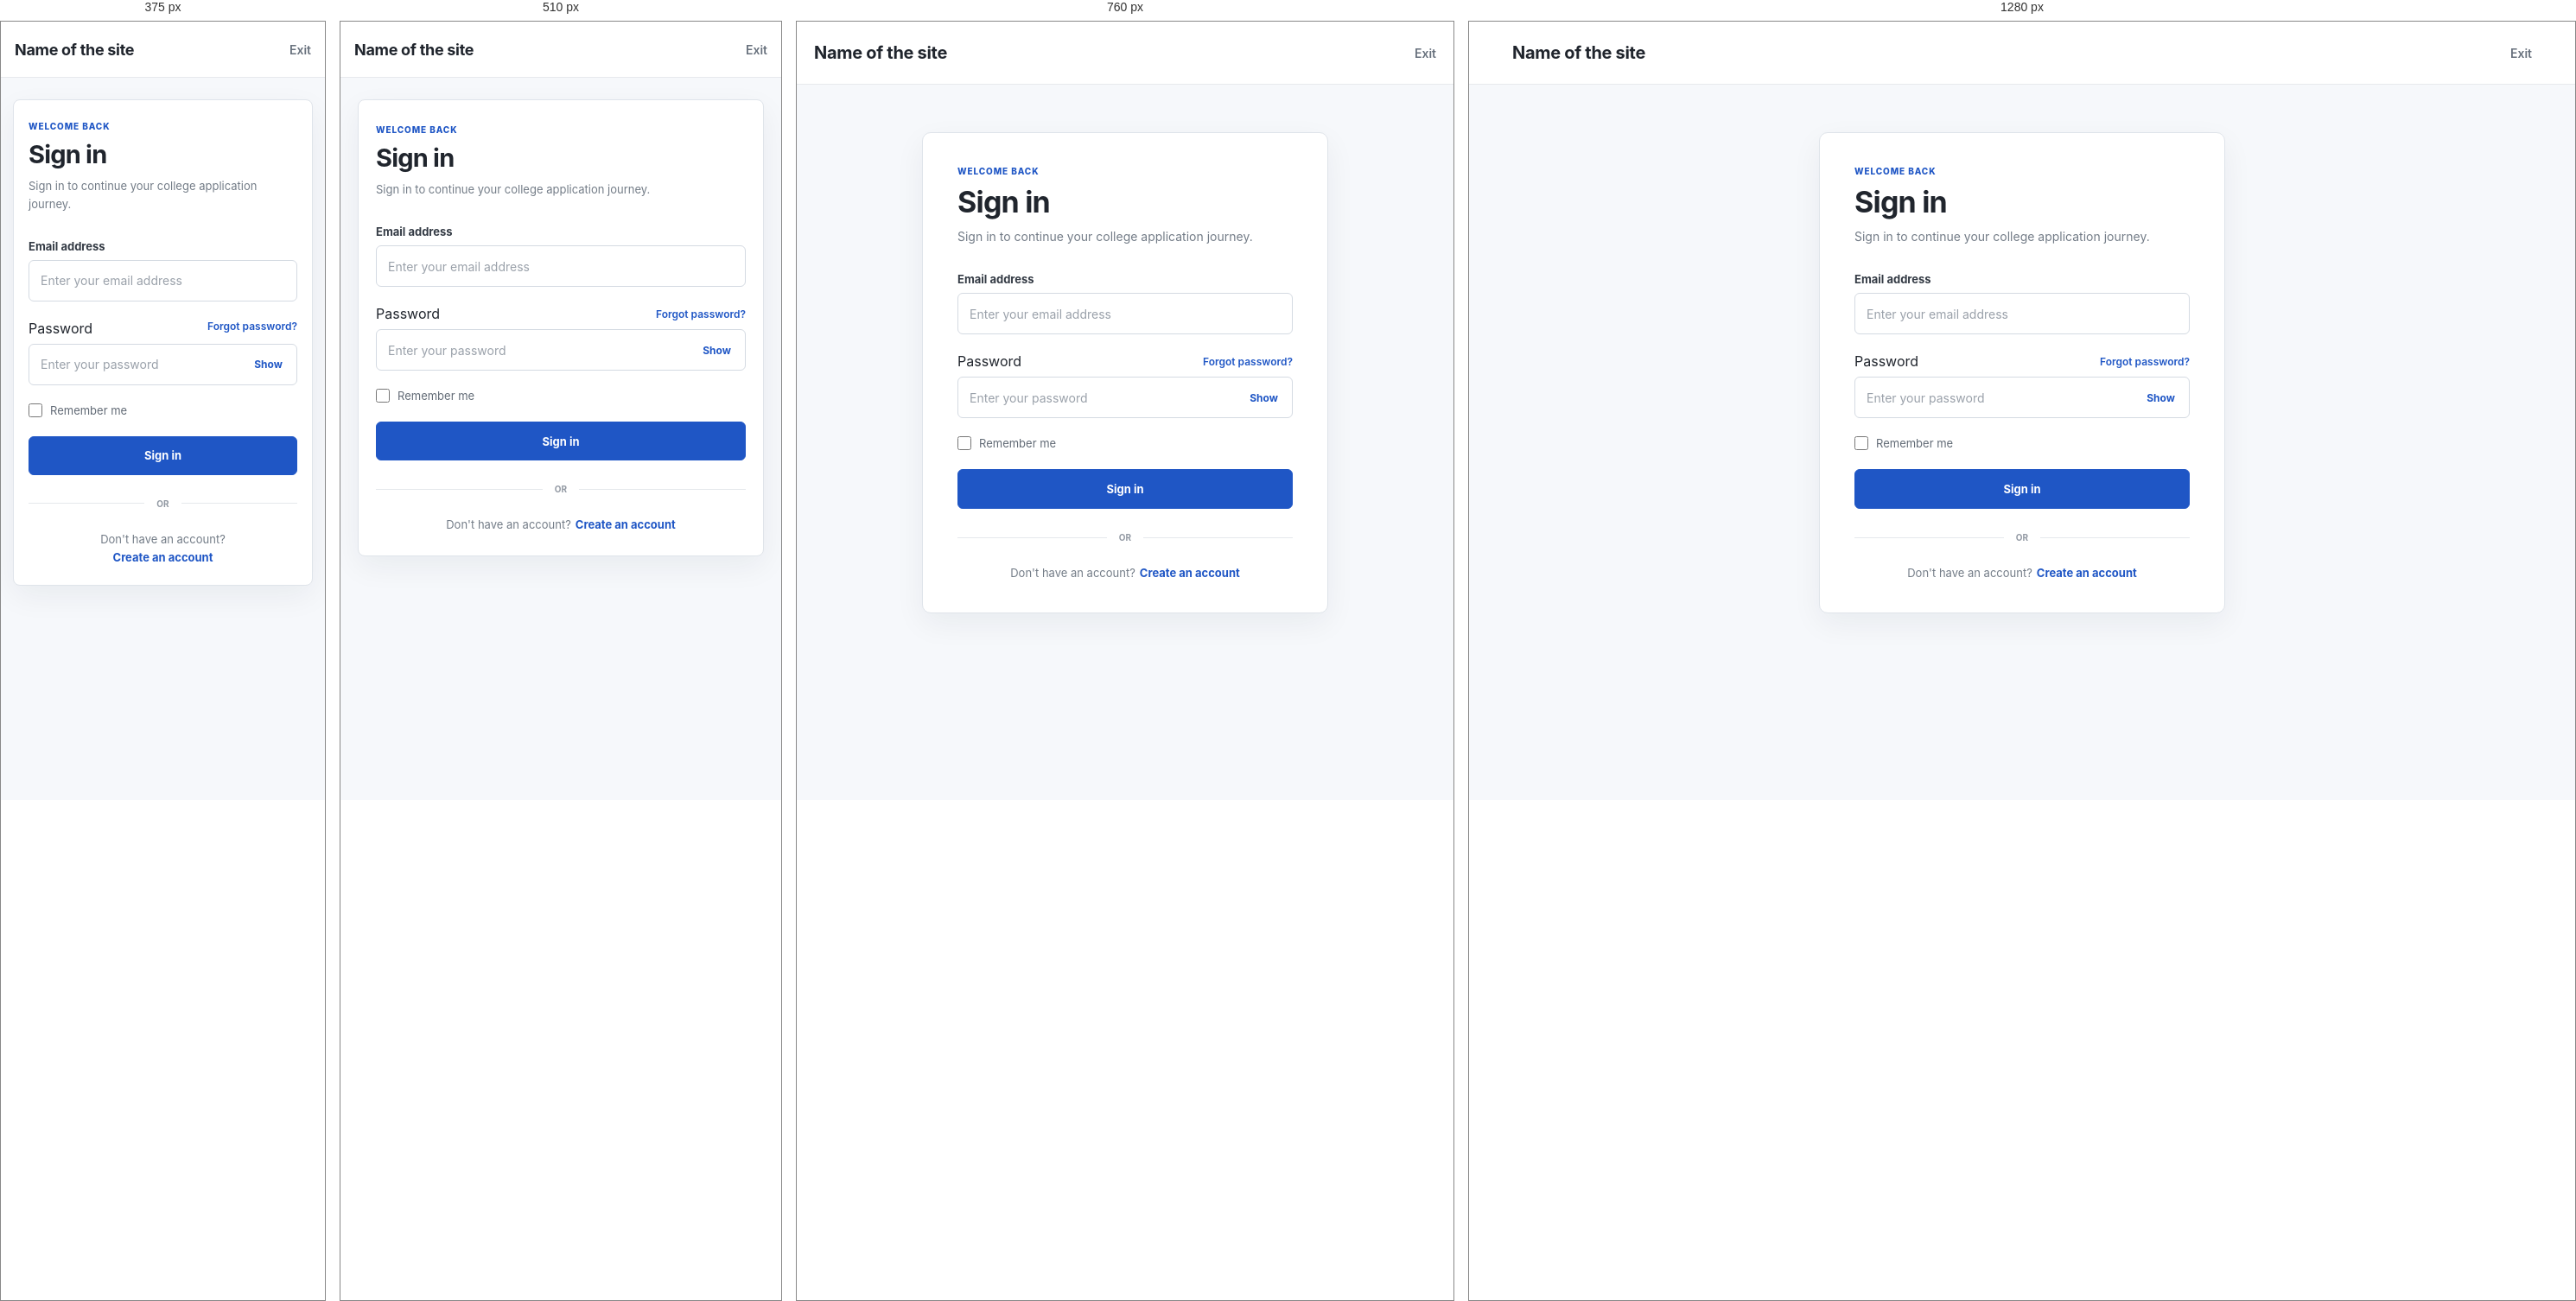
Rendered at 375 px, 510 px, 760 px and 1280 px, left to right.

<!-- file: login.html -->
<!DOCTYPE html>
<html lang="en">
<head>
    <meta charset="UTF-8">
    <meta name="viewport" content="width=device-width, initial-scale=1.0">
    <title>Sign In | Webappname.</title>
    <link rel="stylesheet" href="css/styles.css">
    <link rel="stylesheet" href="css/auth.css">
</head>
<body class="auth-page">

<header class="site-header">
    <div class="header-inner">
        <a href="Index.html" class="brand">Name of the site</a>
        <a href="Index.html" class="auth-exit">Exit</a>
    </div>
</header>

<main class="auth-main">
    <section class="auth-card">
        <div class="auth-heading">
            <span class="auth-eyebrow">WELCOME BACK</span>
            <h1>Sign in</h1>
            <p>Sign in to continue your college application journey.</p>
        </div>

        <form id="loginForm" novalidate>
            <div class="field">
                <label for="email">Email address</label>
                <input id="email" name="email" type="email" autocomplete="email" placeholder="Enter your email address" required>
            </div>

            <div class="field">
                <div class="password-label">
                    <label for="password">Password</label>
                    <a href="#" id="forgotPassword">Forgot password?</a>
                </div>
                <div class="password-input">
                    <input id="password" name="password" type="password" autocomplete="current-password" placeholder="Enter your password" required>
                    <button type="button" id="togglePassword" class="password-toggle" aria-label="Show password">Show</button>
                </div>
            </div>

            <label class="remember-me">
                <input type="checkbox" id="remember" name="remember">
                <span>Remember me</span>
            </label>

            <div id="loginError" class="form-error" role="alert" aria-live="polite" hidden></div>

            <button type="submit" class="create-button auth-submit">Sign in</button>
        </form>

        <div class="auth-divider">
            <span>or</span>
        </div>

        <div class="auth-create">
            <span>Don't have an account?</span>
            <a href="signup.html">Create an account</a>
        </div>
    </section>
</main>

<script src="js/auth.js"></script>
<script>
    document.addEventListener('DOMContentLoaded', () => {
        const loginForm = document.getElementById('loginForm');

        if (loginForm) {
            loginForm.addEventListener('submit', (e) => {
                e.preventDefault();

                const emailInput = document.getElementById('email').value;

                // Create profile session data
                const profileData = {
                    id: 'STD-' + Date.now(),
                    email: emailInput || 'student@example.com',
                    role: 'student'
                };
                const token = 'session-token-' + Date.now();

                // Save session using AuthController
                if (typeof AuthController !== 'undefined') {
                    AuthController.setSession(profileData, token);
                }

                // Redirect to Index page after saving session
                window.location.href = 'Index.html';
            });
        }
    });
</script>
</body>
</html>


/* @media block from styles.css */
@media (max-width: 900px) {

    .desktop-nav,
    .header-actions {
        display: none;
    }

    .menu-button {
        display: flex;
    }

    .hero-inner {
        grid-template-columns: 1fr;

        gap: 40px;

        padding: 60px 0 70px;
    }

    .hero-content {
        max-width: 720px;
    }

    .hero-visual {
        min-height: auto;
    }

    .feature-grid {
        grid-template-columns: 1fr 1fr;
    }

    .college-cta {
        align-items: flex-start;
        flex-direction: column;
    }
}

/* @media block from styles.css */
@media (max-width: 620px) {

    .header-inner,
    .hero-inner,
    .section-container,
    .college-section,
    .footer-inner {
        width: calc(100% - 32px);
    }

    .header-inner {
        height: 64px;
    }

    .brand {
        font-size: 18px;
    }

    .hero-inner {
        padding: 50px 0 55px;
    }

    .hero h1 {
        font-size: 40px;
        letter-spacing: -1.3px;
    }

    .hero-content > p {
        font-size: 15px;
    }

    .hero-buttons {
        align-items: stretch;
        flex-direction: column;
    }

    .primary-button,
    .secondary-button {
        width: 100%;
    }

    .application-preview {
        width: 100%;
    }

    .intro-section {
        width: calc(100% - 32px);

        padding: 60px 0;
    }

    .intro-section h2 {
        font-size: 27px;
    }

    .section-container,
    .college-section {
        padding: 60px 0;
    }

    .feature-grid {
        grid-template-columns: 1fr;
    }

    .feature-card {
        min-height: auto;
    }

    .college-cta {
        padding: 28px;
    }

    .college-cta h2 {
        font-size: 25px;
    }

    .college-cta .primary-button {
        width: 100%;
    }

    .footer-inner {
        padding: 22px 0;

        align-items: flex-start;
        flex-direction: column;
    }

    .footer-links {
        flex-wrap: wrap;
    }
}

/* @media block from auth.css */
@media (max-width: 600px) {

    .auth-main {
        min-height: calc(100vh - 64px);

        padding: 25px 14px 50px;
    }

    .auth-card {
        padding: 28px 20px;

        border-radius: 8px;
    }

    .auth-heading h1 {
        font-size: 29px;
    }

    .auth-heading p {
        font-size: 13px;
    }


    /* SIGNUP */

    .onboarding-main {
        padding: 25px 14px 50px;
    }

    .signup-step {
        padding: 27px 19px;
    }

    .signup-step h1 {
        font-size: 28px;
    }

    .choice-grid {
        grid-template-columns: 1fr;
    }

    .next-button,
    .create-button,
    .back-button {
        min-height: 45px;
    }

}

/* @media block from auth.css */
@media (max-width: 420px) {

    .auth-card {
        padding: 24px 17px;
    }

    .password-label {
        align-items: flex-start;
    }

    .auth-create {
        flex-direction: column;
    }

}